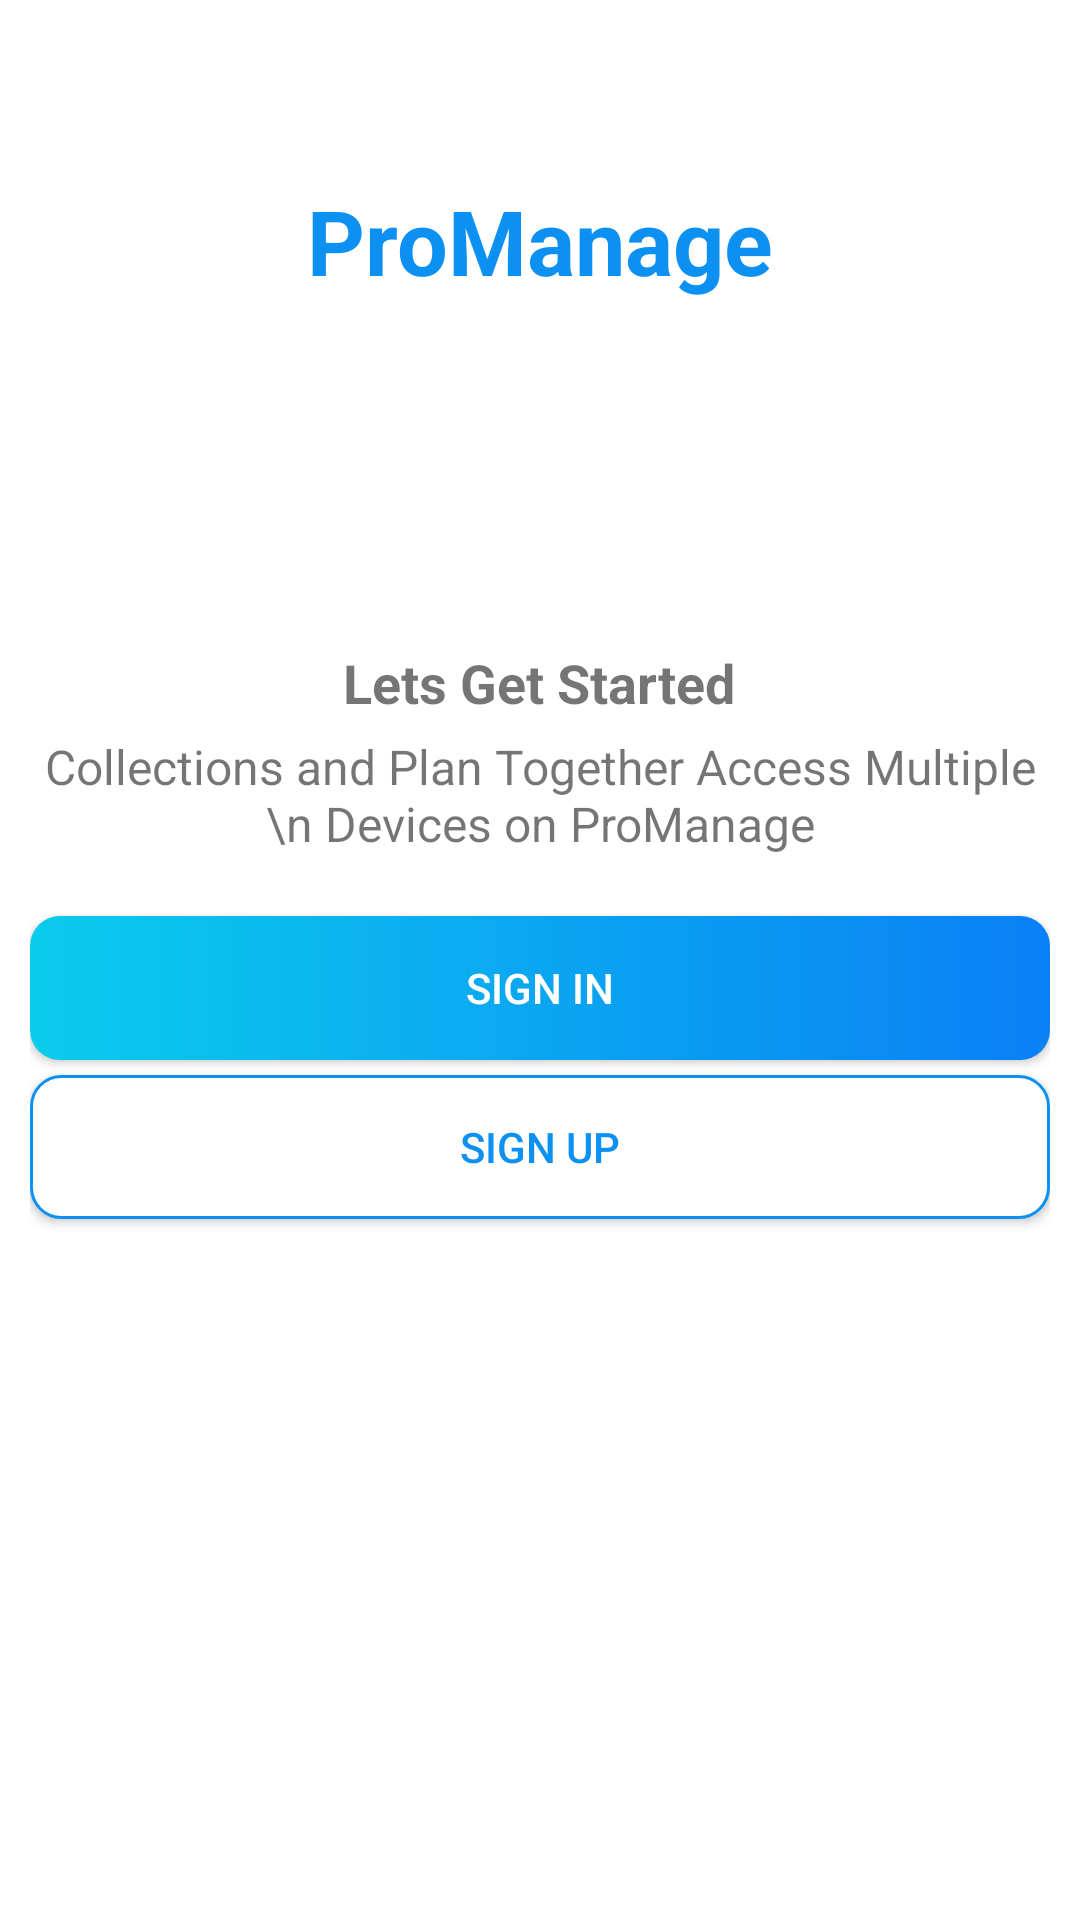

Reconstruct the res/layout file that produces this screen, plus the resources it refers to.
<!-- AndroidManifest.xml: application theme Theme.ProManage -->
<!-- res/layout/activity_intro.xml -->
<?xml version="1.0" encoding="utf-8"?>
<LinearLayout xmlns:android="http://schemas.android.com/apk/res/android"
    xmlns:app="http://schemas.android.com/apk/res-auto"
    xmlns:tools="http://schemas.android.com/tools"
    android:layout_width="match_parent"
    android:layout_height="match_parent"
    tools:context=".activities.IntroActivity"
    android:gravity="center_horizontal"
    android:orientation="vertical"
    android:padding="10dp">


    <TextView
        android:id="@+id/textView"
        android:layout_width="wrap_content"
        android:layout_height="wrap_content"
        android:text="ProManage"
        android:textSize="30dp"
        android:textStyle="bold"
        android:layout_marginBottom="10dp"
        android:layout_marginTop="50dp"
        android:textColor="@color/type3"/>

    <ImageView
        android:id="@+id/imageView"
        android:layout_width="100dp"
        android:layout_height="100dp"
        android:layout_marginBottom="5dp"
        android:scaleType="fitXY"
        tools:srcCompat="@drawable/ic_engineering" />

    <TextView
        android:id="@+id/textView2"
        android:layout_width="wrap_content"
        android:layout_height="wrap_content"
        android:text="Lets Get Started"
        android:textStyle="bold"
        android:textSize="18dp"
        android:layout_marginBottom="5dp"/>

    <TextView
        android:id="@+id/textView3"
        android:layout_width="wrap_content"
        android:layout_height="wrap_content"
        android:text="Collections and Plan Together Access Multiple \n Devices on ProManage"
        android:gravity="center"
        android:textSize="16dp"/>

    <android.widget.Button
        android:id="@+id/btSignIn"
        android:layout_width="match_parent"
        android:layout_height="wrap_content"
        android:text="SIGN IN"
        android:layout_marginTop="20dp"
        android:background="@drawable/shape_button_rounded"
        android:foreground="?attr/selectableItemBackground"
        android:gravity="center"
        android:textColor="@color/white"/>

    <android.widget.Button
        android:id="@+id/btSignUp"
        android:layout_width="match_parent"
        android:layout_height="wrap_content"
        android:text="SIGN UP"
        android:layout_marginTop="5dp"
        android:background="@drawable/border_white_shape_button_rounded"
        android:foreground="?attr/selectableItemBackground"
        android:gravity="center"
        android:textColor="@color/type1"/>
</LinearLayout>
<!-- resources referenced by this layout -->
<resources>
  <color name="type1"> #0C90F1</color>
  <color name="type3"> #0C90F1</color>
  <color name="white">#FFFFFFFF</color>
  <!-- drawable border_white_shape_button_rounded (drawable) -->
  <?xml version="1.0" encoding="utf-8"?>
  <shape xmlns:android="http://schemas.android.com/apk/res/android"
      android:shape="rectangle">
  
      <stroke android:color="#0C90F1"
          android:width="1dp"/>
  
      <solid android:color="@color/white"/>
      <corners android:radius="10dp"/>
  
  </shape>
  <!-- drawable shape_button_rounded (drawable) -->
  <?xml version="1.0" encoding="utf-8"?>
  <shape xmlns:android="http://schemas.android.com/apk/res/android"
      android:shape="rectangle">
  
      <gradient android:angle="360"
          android:endColor="#0A80F5"
          android:startColor="#0BCCED"
          android:type="linear"></gradient>
      <corners android:radius="10dp"/>
  
  </shape>
  <style name="Theme.ProManage" parent="Theme.MaterialComponents.DayNight.DarkActionBar">
          
          <item name="colorPrimary">@color/purple_500</item>
          <item name="colorPrimaryVariant">@color/purple_700</item>
          <item name="colorOnPrimary">@color/white</item>
          
          <item name="colorSecondary">@color/teal_200</item>
          <item name="colorSecondaryVariant">@color/teal_700</item>
          <item name="colorOnSecondary">@color/black</item>
          
          <item name="android:statusBarColor" tools:targetApi="l">?attr/colorPrimaryVariant</item>
          
      </style>
  <color name="purple_500">#FF6200EE</color>
  <color name="purple_700">#FF3700B3</color>
  <color name="teal_200">#FF03DAC5</color>
  <color name="teal_700">#FF018786</color>
  <color name="black">#FF000000</color>
</resources>
